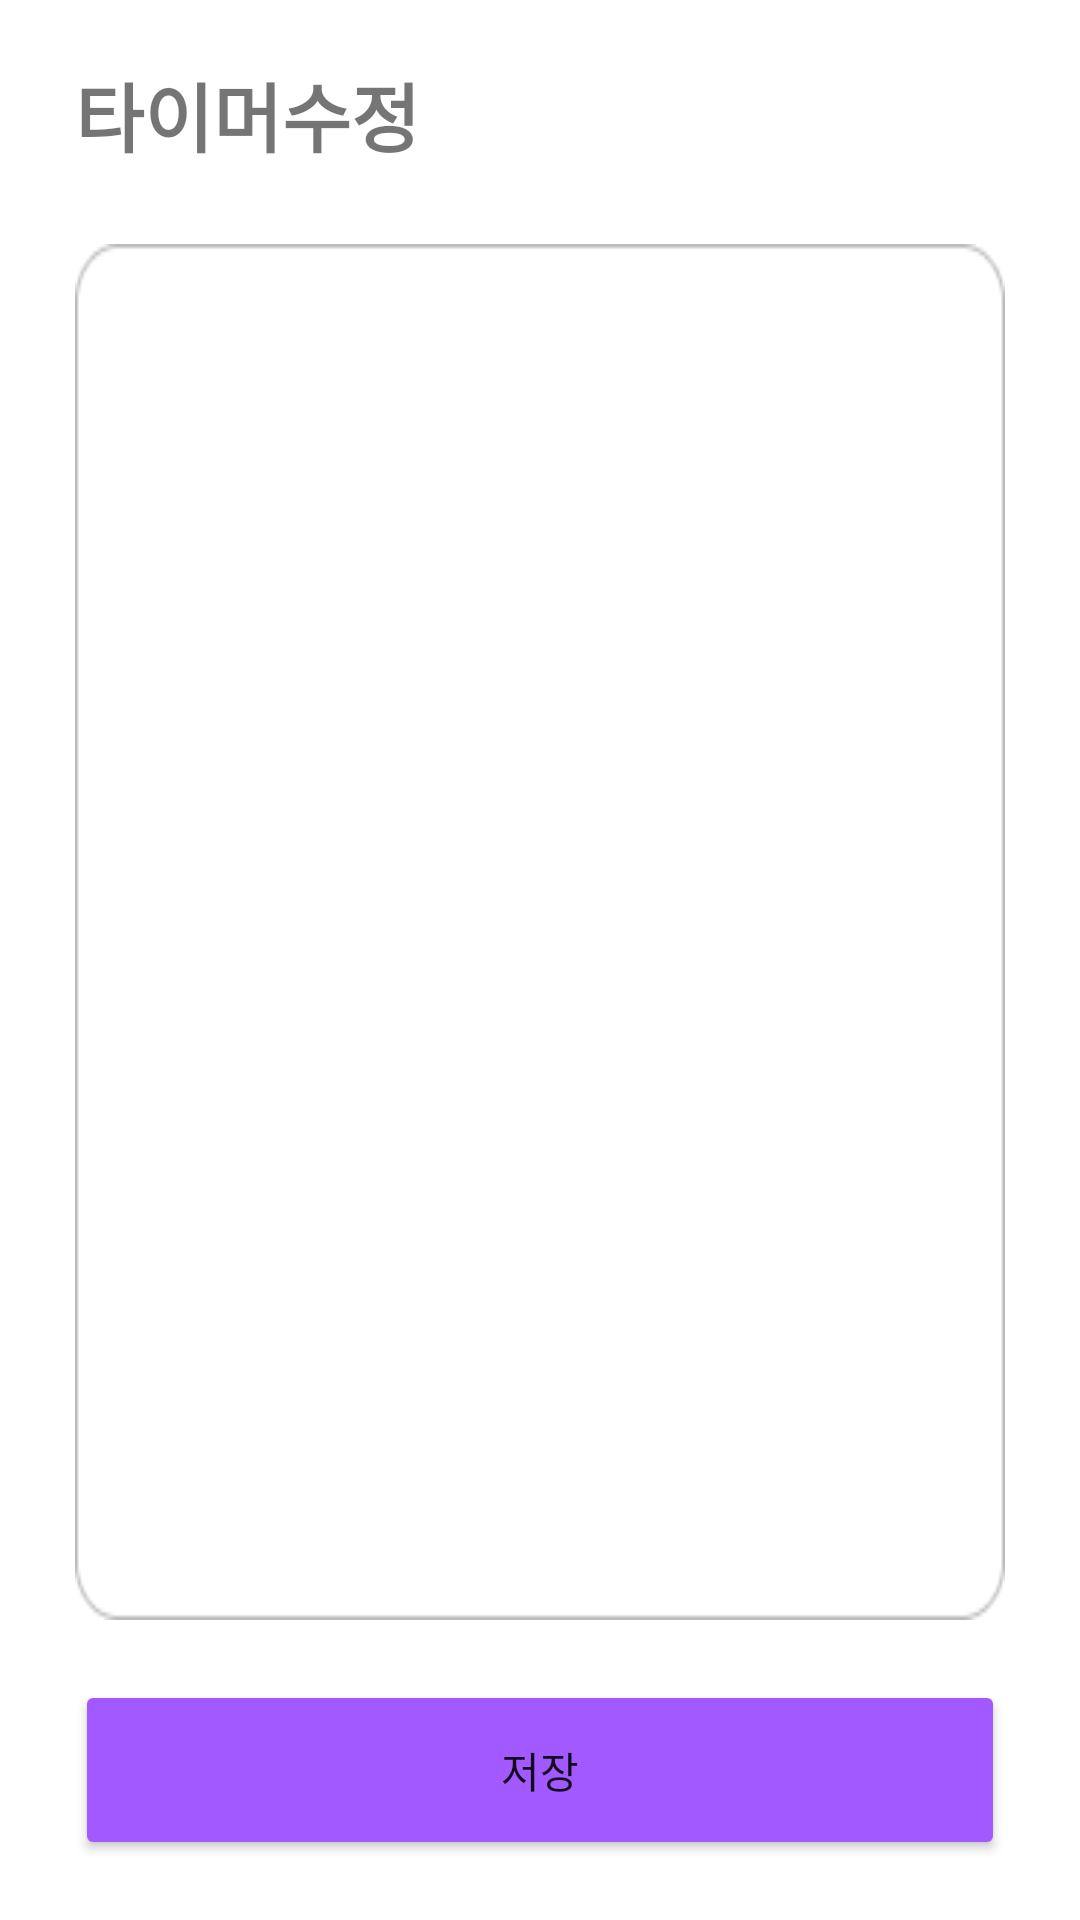

Android layout source for this screen:
<!-- AndroidManifest.xml: application theme Theme.CroffleProject -->
<!-- res/layout/fragment_edit.xml -->
<?xml version="1.0" encoding="utf-8"?>
<FrameLayout xmlns:android="http://schemas.android.com/apk/res/android"
    xmlns:app="http://schemas.android.com/apk/res-auto"
    xmlns:tools="http://schemas.android.com/tools"
    android:layout_width="match_parent"
    android:layout_height="match_parent"
    tools:context=".editFragment">

    
    <androidx.constraintlayout.widget.ConstraintLayout
        android:layout_width="match_parent"
        android:layout_height="match_parent">

        <TextView
            android:id="@+id/textView7"
            android:layout_width="wrap_content"
            android:layout_height="wrap_content"
            android:layout_marginStart="25dp"
            android:layout_marginTop="20dp"
            android:fontFamily="@font/notosans"
            android:text="타이머수정"
            android:textSize="25sp"
            android:textStyle="bold"
            app:layout_constraintStart_toStartOf="parent"
            app:layout_constraintTop_toTopOf="parent"></TextView>

        <ImageView
            android:id="@+id/imageView2"
            android:layout_width="0dp"
            android:layout_height="0dp"
            android:layout_marginStart="25dp"
            android:layout_marginTop="25dp"
            android:layout_marginEnd="25dp"
            android:layout_marginBottom="20dp"
            android:background="@drawable/outline"
            app:layout_constraintBottom_toTopOf="@+id/delete_button"
            app:layout_constraintEnd_toEndOf="parent"
            app:layout_constraintStart_toStartOf="parent"
            app:layout_constraintTop_toBottomOf="@+id/textView7"></ImageView>

        <Button
            android:id="@+id/delete_button"
            android:layout_width="0dp"
            android:layout_height="60dp"
            android:layout_marginStart="25dp"
            android:layout_marginEnd="25dp"
            android:layout_marginBottom="20dp"
            android:backgroundTint="@color/purple_point"
            android:text="저장"
            app:layout_constraintBottom_toBottomOf="parent"
            app:layout_constraintEnd_toEndOf="parent"
            app:layout_constraintHorizontal_bias="0.0"
            app:layout_constraintStart_toStartOf="parent">

        </Button>
    </androidx.constraintlayout.widget.ConstraintLayout>

</FrameLayout>
<!-- resources referenced by this layout -->
<resources>
  <color name="purple_point">#A259FF</color>
  <!-- drawable outline: png bitmap (drawable, 1972 bytes) -->
  <style name="Theme.CroffleProject" parent="Theme.MaterialComponents.DayNight.DarkActionBar">
  
          
          <item name="colorPrimary">@color/purple_500</item>
          <item name="colorPrimaryVariant">@color/purple_700</item>
          <item name="colorOnPrimary">@color/white</item>
  
          
          <item name="colorSecondary">@color/teal_200</item>
          <item name="colorSecondaryVariant">@color/teal_700</item>
          <item name="colorOnSecondary">@color/black</item>
  
          
          
          <item name="android:statusBarColor" tools:targetApi="l">#F5F5F5</item>
          <item name="android:windowLightStatusBar" tools:targetApi="m">true</item>
  
          
          
          <item name="windowNoTitle">true</item>
  
      </style>
  <color name="purple_500">#693CB8</color>
  <color name="purple_700">#FF3700B3</color>
  <color name="white">#FFFFFFFF</color>
  <color name="teal_200">#FF03DAC5</color>
  <color name="teal_700">#FF018786</color>
  <color name="black">#FF000000</color>
</resources>
